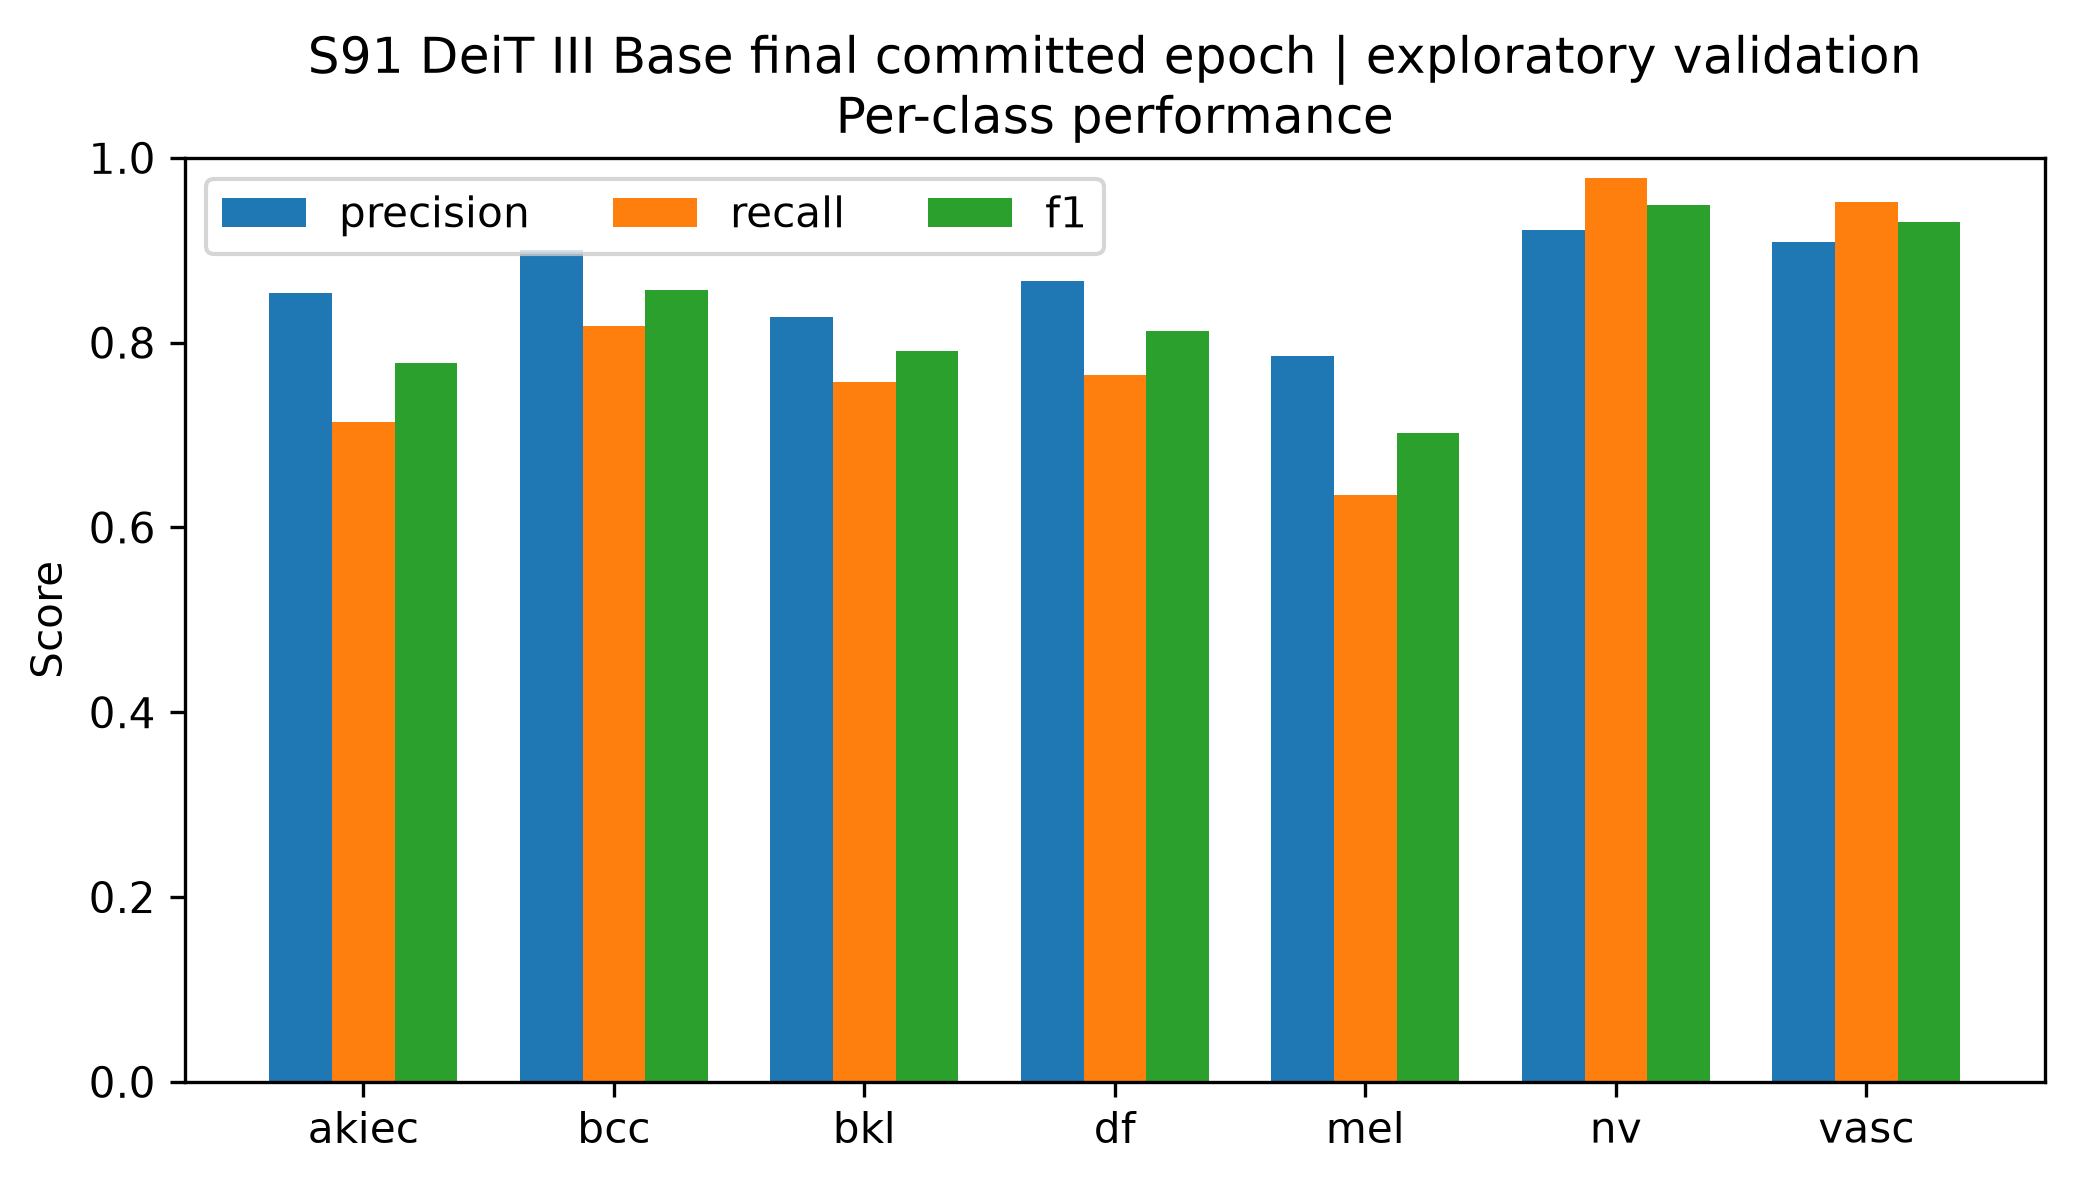

The file beside this chart, header and first rows:
class, precision, recall, f1, support
akiec, 0.8537, 0.7143, 0.7778, 49
bcc, 0.9, 0.8182, 0.8571, 77
bkl, 0.8278, 0.7576, 0.7911, 165
df, 0.8667, 0.7647, 0.8125, 17
mel, 0.7852, 0.6347, 0.702, 167
nv, 0.9214, 0.9782, 0.9489, 1007
vasc, 0.9091, 0.9524, 0.9302, 21
